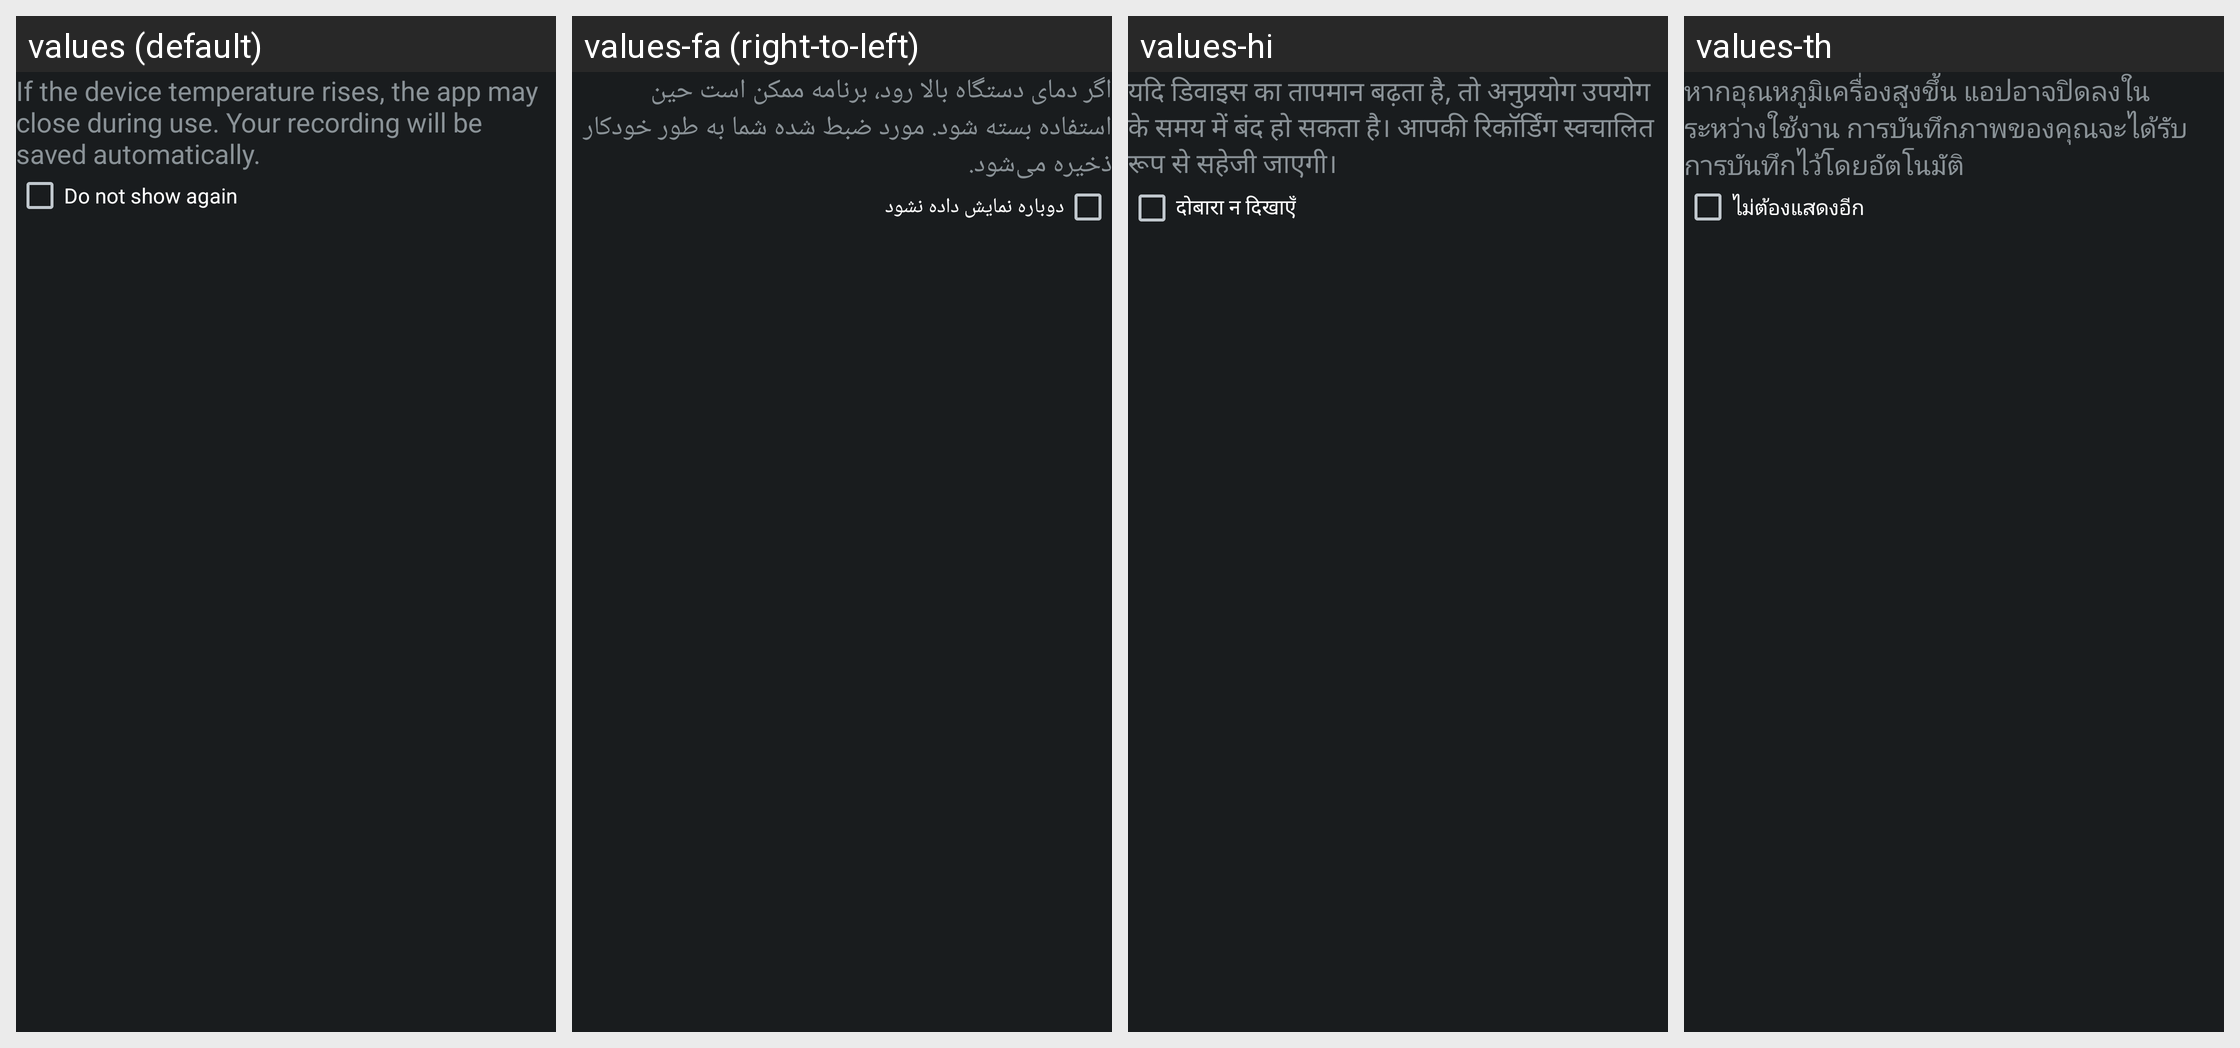

Strings drawn on this Android screen and how each of the app's shown locales translates them:
Android screen res/layout/thermal_popup_content.xml rendered under 4 locales, left to right: values (default), values-fa (right-to-left), values-hi, values-th. Device: Nexus 5 (rendered at 1080×1920; each locale shown at half size, 540×960, under a caption strip naming it); theme android:Theme.DeviceDefault.NoActionBar.Fullscreen.
Other locales in the repository, not shown: values-af, values-am, values-ar, values-az, values-be, values-bg, values-bn, values-bs, values-ca, values-cs, values-da, values-de, values-el, values-en, values-en-rCA, values-en-rGB, values-en-rUS, values-es, values-es-rES, values-es-rUS, values-et, values-eu, values-fi, values-fr, values-fr-rCA, values-gl, values-hr, values-hu, values-hy, values-in, values-is, values-it, values-iw, values-ja, values-jv, values-ka, values-kk, values-kn, values-ko, values-lt, values-lv, values-mk, values-ml, values-mr, values-ms, values-nb, values-nl, values-pa, values-pl, values-pt, values-pt-rBR, values-pt-rPT, values-ro, values-ru, values-sk, values-sl, values-sq, values-sr, values-su, values-sv, values-sw, values-ta, values-te, values-tl, values-tr, values-tt, values-uk, values-vi, values-zh-rCN, values-zh-rHK, values-zh-rTW, values-zu.
Strings drawn on this screen, with the default value and each locale's value (text and hints the layout hard-codes, and strings that could not be matched under every locale, appear in the picture but are not listed):

cam_strings_dialog_high_temp_txt
  values: If the device temperature rises, the app may close during use. Your recording will be saved automatically.
  values-fa: اگر دمای دستگاه بالا رود، برنامه ممکن است حین استفاده بسته شود. مورد ضبط شده شما به طور خودکار ذخیره می‌شود.
  values-hi: यदि डिवाइस का तापमान बढ़ता है, तो अनुप्रयोग उपयोग के समय में बंद हो सकता है। आपकी रिकॉर्डिंग स्वचालित रूप से सहेजी जाएगी।
  values-th: หากอุณหภูมิเครื่องสูงขึ้น แอปอาจปิดลงในระหว่างใช้งาน การบันทึกภาพของคุณจะได้รับการบันทึกไว้โดยอัตโนมัติ

cam_strings_do_not_show_again_txt
  values: Do not show again
  values-fa: دوباره نمایش داده نشود
  values-hi: दोबारा न दिखाएँ
  values-th: ไม่ต้องแสดงอีก
